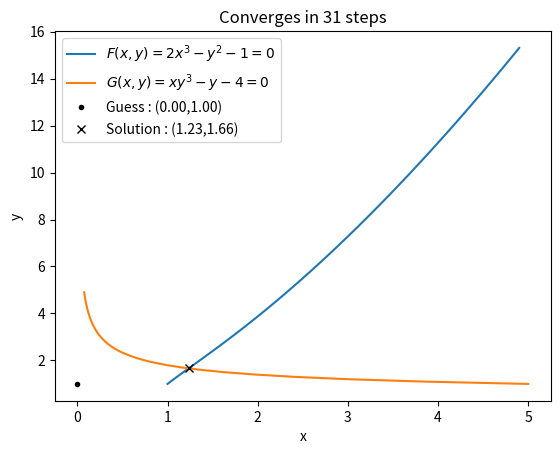

This figure's Python source:
import numpy as np

import matplotlib.pyplot as plt

# To solve F(x,y) = 0 and G(x,y) = 0 using newton's method

def F(x,y):
    return 2*(x**3.0) - (y**2.0) - 1

def G(x,y):
    return x*(y**3.0) - y - 4

def partialx(function,x0,y0,stepsize):
    """
    Returns partial first derivative of the function "function" at the point x0,y0 with respect to x by considering points, one and two steps on either side of x0.
    The Accuracy is of order (stepsize)^4.
    """
    return (function(x0 - 2*stepsize, y0) - 8*function(x0 - stepsize, y0) + 8*function(x0 + stepsize, y0) - function(x0 + 2*stepsize, y0))/(12*stepsize)

def partialy(function,x0,y0,stepsize):
    """
    Returns partial first derivative of the function "function" at the point x0,y0 with respect to y by considering points, one and two steps on either side of y0.
    The Accuracy is of order (stepsize)^4.
    """
    return (function(x0, y0 - 2*stepsize) - 8*function(x0, y0 - stepsize) + 8*function(x0, y0 + stepsize) - function(x0, y0 + 2*stepsize))/(12*stepsize)

def det(a,b,c,d):
    return a*d - b*c

def Jacobian(F,G,x,y,stepsize):
    """
    Returns the jacobian of F and G at the point x and y
    """

    a = partialx(F,x,y,stepsize)
    b = partialy(F,x,y,stepsize)
    c = partialx(G,x,y,stepsize)
    d = partialy(G,x,y,stepsize)

    return det(a,b,c,d)


def NewtonSolver(F,G,x0,y0,stepsize):
     J = Jacobian(F,G,x0,y0,stepsize)
     s = 0
     if (J == 0):
         return "Warning! : Jacobian is zero! Please enter a better guess!"
     else:
         s += 1
         h = (-1.0/J)*det(F(x0,y0),partialy(F,x0,y0,stepsize),G(x0,y0),partialy(G,x0,y0,stepsize))
         k = (-1.0/J)*det(partialx(F,x0,y0,stepsize),F(x0,y0),partialx(G,x0,y0,stepsize),G(x0,y0))
         x1 = x0 + h
         y1 = y0 + k
         while((abs(x1-x0) > 10**(-8)) and (abs(y1-y0) > 10**(-8))):
             x0 = x1
             y0 = y1
             J = Jacobian(F,G,x0,y0,stepsize)
             if (J == 0):
                 return "Warning! : Jacobian is zero! Please enter a better guess!"
             else:
                 h = (-1.0/J)*det(F(x0,y0),partialy(F,x0,y0,stepsize),G(x0,y0),partialy(G,x0,y0,stepsize))
                 k = (-1.0/J)*det(partialx(F,x0,y0,stepsize),F(x0,y0),partialx(G,x0,y0,stepsize),G(x0,y0))
                 x1 = x0 + h
                 y1 = y0 + k
                 s += 1
                 print(h,k)
                 print("step : ",s)
     return x1, y1, s

x_guess = 0
y_guess = 1.0

x1, y1, s = NewtonSolver(F,G,x_guess,y_guess,10**(-8))

#print(x1,y1)

x = np.arange(1,5,0.1)
y = np.arange(1,5,0.1)

plt.title("Converges in "+str(s)+" steps")
plt.plot(x,np.sqrt(2*(x**3.0) - 1.0), label=r"$F(x,y)=2x^{3}-y^{2}-1=0$")
plt.plot((y+4)/(y**3.0), y, label=r"$G(x,y)=xy^{3}-y-4=0$")
plt.plot(x_guess,y_guess,"k.",label="Guess : ({a:0.2f},{b:0.2f})".format(a=x_guess,b=y_guess))
plt.plot(x1,y1,"kx",label="Solution : ({a:0.2f},{b:0.2f})".format(a=x1,b=y1))
plt.xlabel("x")
plt.ylabel("y")

plt.legend()
plt.show()


